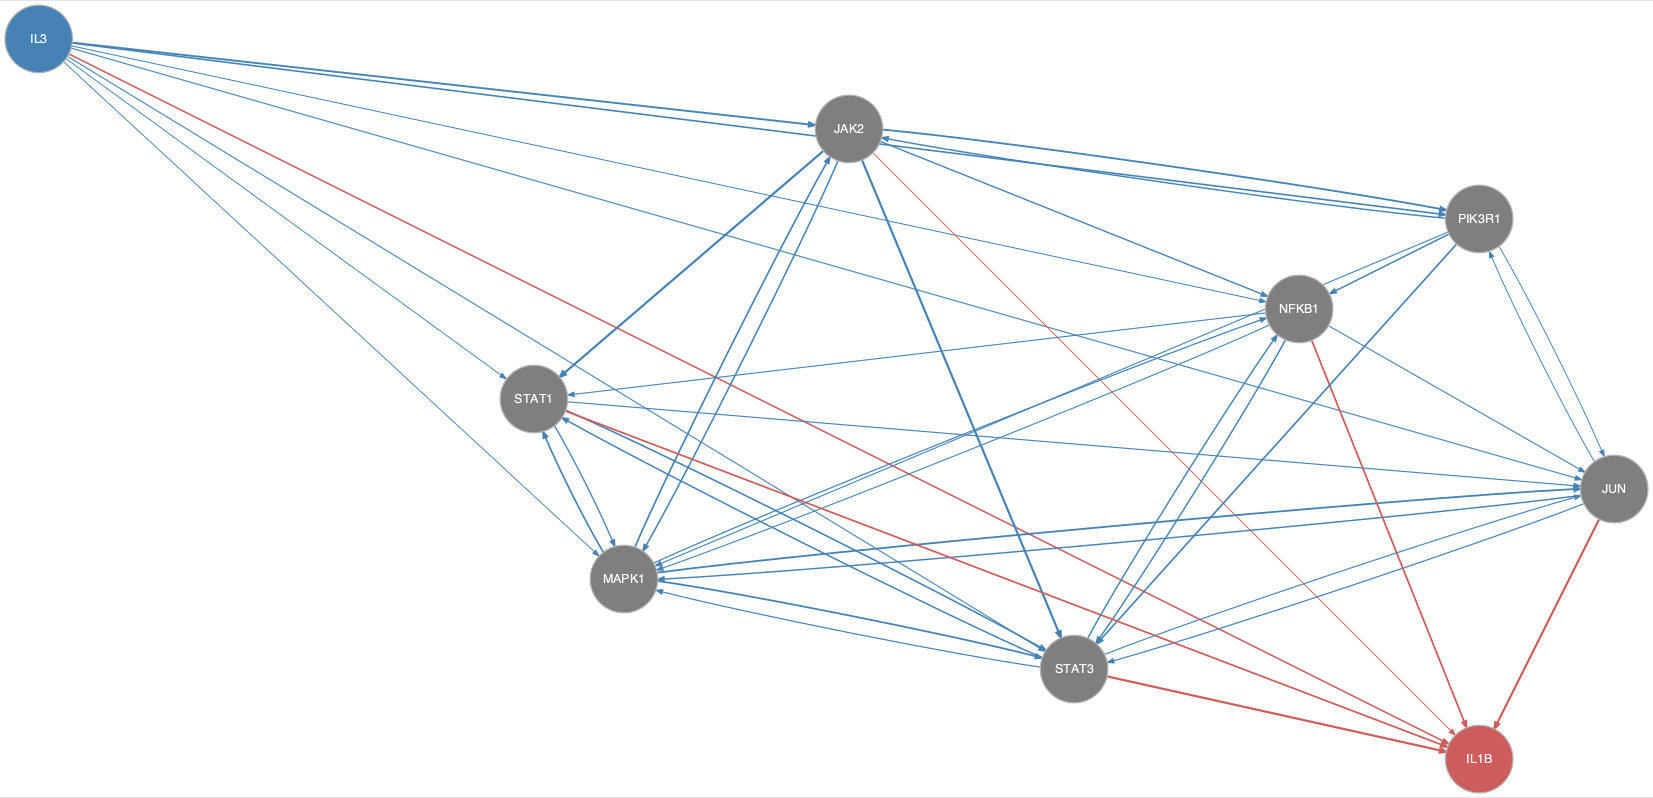

The table this chart was drawn from, first rows:
from	to
IL3	JAK2
IL3	JUN
IL3	MAPK1
IL3	NFKB1
IL3	PIK3R1
IL3	STAT1
IL3	STAT3
JAK2	MAPK1
JAK2	NFKB1
JAK2	PIK3R1
JAK2	STAT1
JAK2	STAT3
JUN	MAPK1
JUN	PIK3R1
JUN	STAT3
MAPK1	JAK2
MAPK1	JUN
MAPK1	NFKB1
MAPK1	STAT1
MAPK1	STAT3
NFKB1	JUN
NFKB1	MAPK1
NFKB1	STAT1
NFKB1	STAT3
PIK3R1	JAK2
PIK3R1	JUN
PIK3R1	MAPK1
PIK3R1	NFKB1
PIK3R1	STAT3
STAT1	JUN
STAT1	MAPK1
STAT1	STAT3
STAT3	JUN
STAT3	MAPK1
STAT3	NFKB1
STAT3	STAT1
IL3	IL1B
JAK2	IL1B
JUN	IL1B
NFKB1	IL1B
STAT1	IL1B
STAT3	IL1B
